Labelled photos from "data", an image-classification folder in Navarro45/Projeto-Transformador-1. The possible labels are: galaxy, quasar, star.

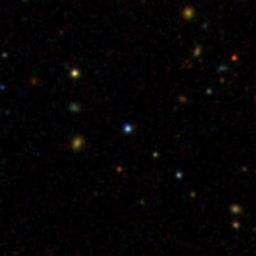
Label: quasar

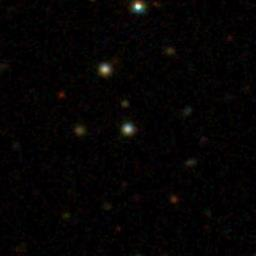
Label: star

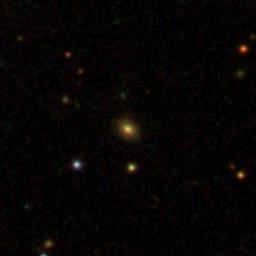
Label: galaxy

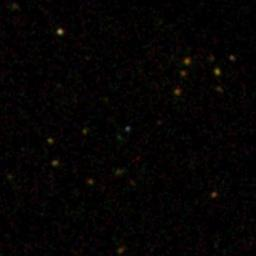
Label: quasar

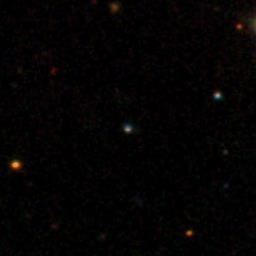
Label: star

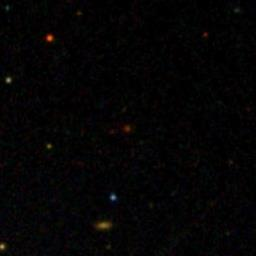
Label: galaxy
